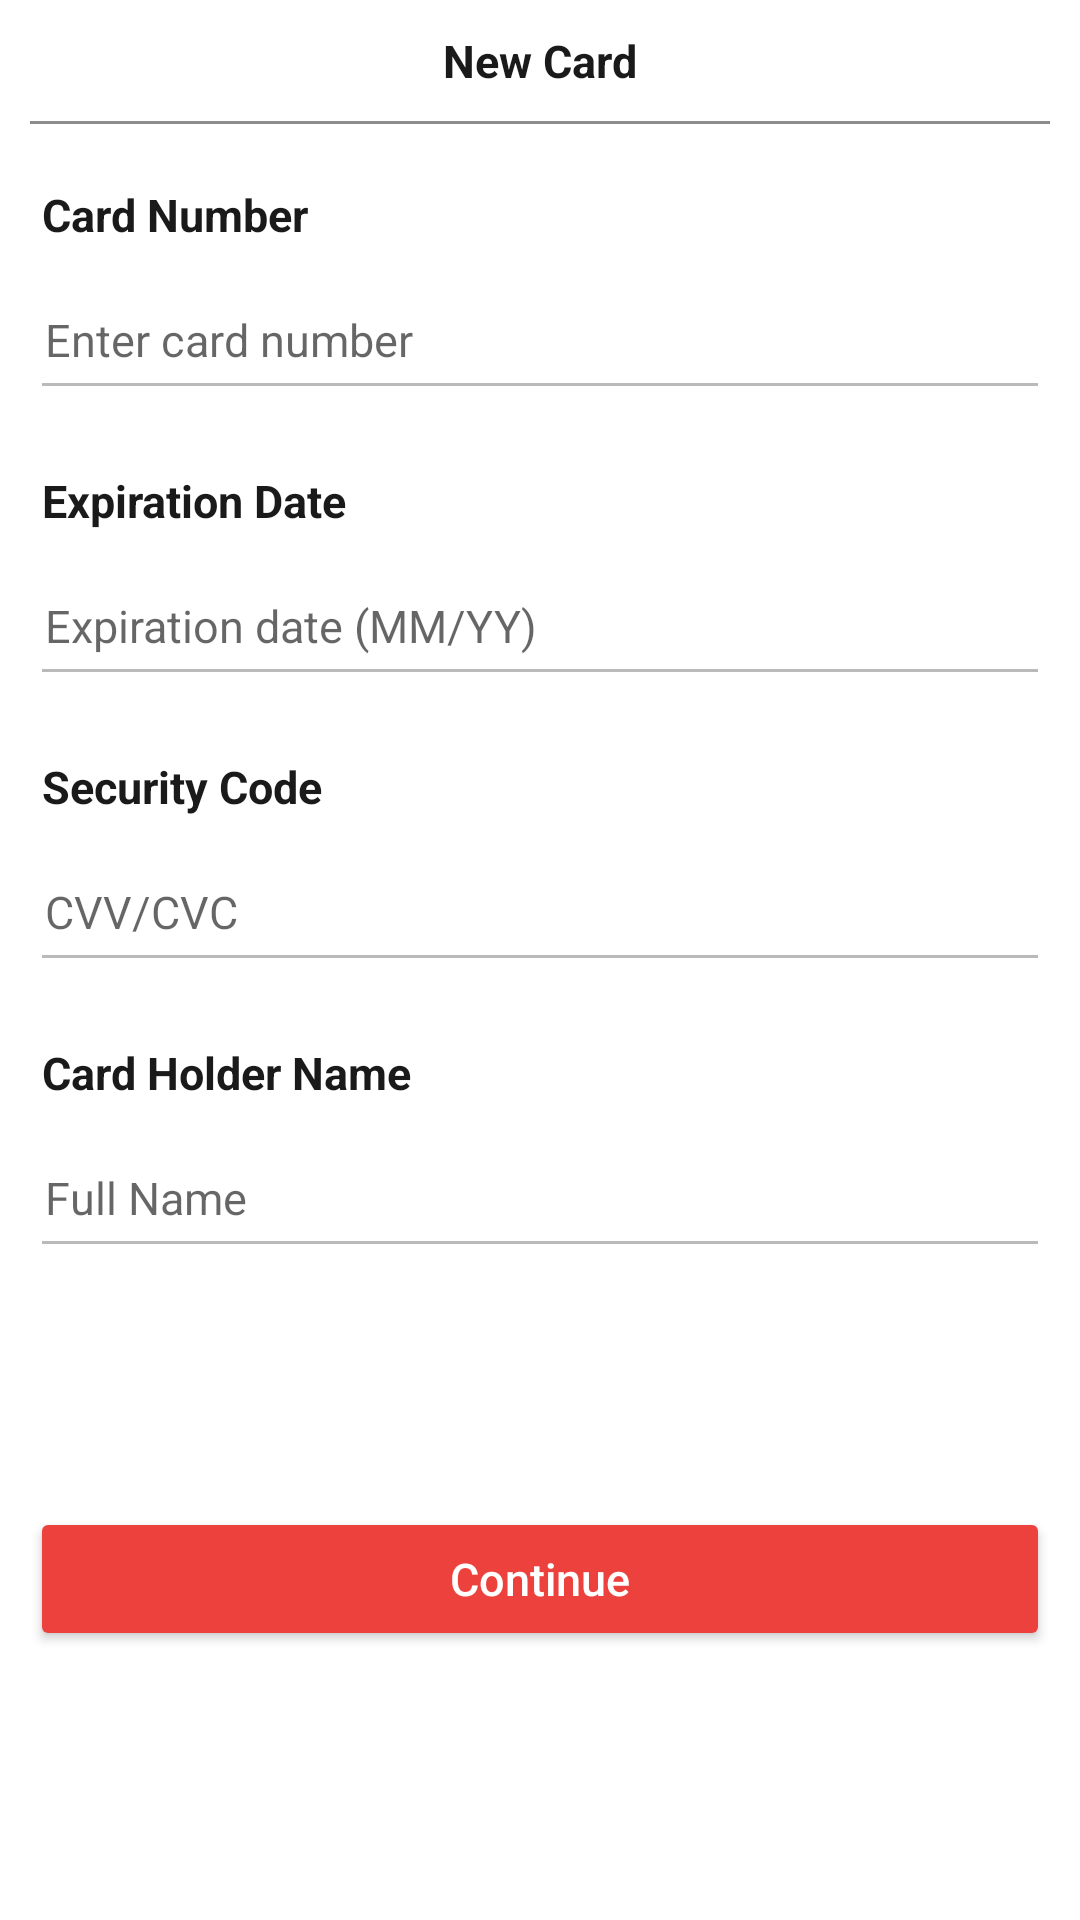

Reconstruct the res/layout file that produces this screen, plus the resources it refers to.
<!-- AndroidManifest.xml: application theme Theme.MyLove -->
<!-- res/layout/payment_credit_card_dialog.xml -->
<?xml version="1.0" encoding="utf-8"?>
<androidx.constraintlayout.widget.ConstraintLayout xmlns:android="http://schemas.android.com/apk/res/android"
    android:layout_width="match_parent"
    android:layout_height="wrap_content"
    xmlns:app="http://schemas.android.com/apk/res-auto"
    android:layout_gravity="bottom"
    android:background="@drawable/car_info_border">

    <TextView
        android:id="@+id/tv1"
        android:layout_width="wrap_content"
        android:layout_height="wrap_content"
        android:text="New Card"
        android:textStyle="bold"
        android:textSize="15sp"
        android:textColor="@color/black"
        android:layout_marginTop="10dp"
        app:layout_constraintTop_toTopOf="parent"
        app:layout_constraintStart_toStartOf="parent"
        app:layout_constraintEnd_toEndOf="parent"/>

    <ImageView
        android:id="@+id/closeBtn"
        android:layout_width="20dp"
        android:layout_height="20dp"
        android:layout_marginEnd="10dp"
        android:src="@drawable/baseline_close_24"
        app:layout_constraintTop_toTopOf="@id/tv1"
        app:layout_constraintBottom_toBottomOf="@id/tv1"
        app:layout_constraintEnd_toEndOf="parent"/>

    <View
        android:id="@+id/v1"
        android:layout_width="match_parent"
        android:layout_height="1dp"
        android:background="#801A1A1A"
        android:layout_marginTop="10dp"
        android:layout_marginHorizontal="10dp"
        app:layout_constraintTop_toBottomOf="@id/closeBtn"/>

    <TextView
        android:id="@+id/tv2"
        android:layout_width="wrap_content"
        android:layout_height="wrap_content"
        android:text="Card Number"
        android:textColor="@color/black"
        android:textSize="15sp"
        android:textStyle="bold"
        android:layout_marginTop="20dp"
        android:layout_marginStart="14dp"
        app:layout_constraintStart_toStartOf="parent"
        app:layout_constraintTop_toBottomOf="@id/v1"/>

    <ImageView
        android:id="@+id/credit"
        android:layout_width="20dp"
        android:layout_height="20dp"
        android:src="@drawable/credit_card_icon"
        android:layout_marginStart="10dp"
        app:layout_constraintTop_toTopOf="@id/tv2"
        app:layout_constraintBottom_toBottomOf="@id/tv2"
        app:layout_constraintStart_toEndOf="@id/tv2"/>

    <EditText
        android:id="@+id/cardNumber"
        android:layout_width="match_parent"
        android:layout_height="50dp"
        android:hint="Enter card number"
        android:textSize="15sp"
        android:paddingStart="5dp"
        android:backgroundTint="#4D1A1A1A"
        android:inputType="number"
        android:layout_marginTop="5dp"
        android:layout_marginHorizontal="10dp"
        app:layout_constraintTop_toBottomOf="@id/tv2"/>

    <TextView
        android:id="@+id/tv5"
        android:layout_width="wrap_content"
        android:layout_height="wrap_content"
        android:text="Security Code"
        android:textColor="@color/black"
        android:textSize="15sp"
        android:textStyle="bold"
        android:layout_marginTop="20dp"
        android:layout_marginStart="14dp"
        app:layout_constraintStart_toStartOf="parent"
        app:layout_constraintTop_toBottomOf="@id/expirationDate"/>

    <EditText
        android:id="@+id/securityCode"
        android:layout_width="match_parent"
        android:layout_height="50dp"
        android:hint="CVV/CVC"
        android:textSize="15sp"
        android:paddingStart="5dp"
        android:backgroundTint="#4D1A1A1A"
        android:layout_marginTop="5dp"
        android:layout_marginHorizontal="10dp"
        android:inputType="number"
        app:layout_constraintTop_toBottomOf="@id/tv5"/>

    <TextView
        android:id="@+id/tv4"
        android:layout_width="wrap_content"
        android:layout_height="wrap_content"
        android:text="Expiration Date"
        android:textColor="@color/black"
        android:textSize="15sp"
        android:textStyle="bold"
        android:layout_marginTop="20dp"
        android:layout_marginStart="14dp"
        app:layout_constraintStart_toStartOf="parent"
        app:layout_constraintTop_toBottomOf="@id/cardNumber"/>

    <EditText
        android:id="@+id/expirationDate"
        android:layout_width="match_parent"
        android:layout_height="50dp"
        android:hint="Expiration date (MM/YY)"
        android:textSize="15sp"
        android:paddingStart="5dp"
        android:backgroundTint="#4D1A1A1A"
        android:layout_marginTop="5dp"
        android:layout_marginHorizontal="10dp"
        app:layout_constraintTop_toBottomOf="@id/tv4"/>

    <TextView
        android:id="@+id/tv3"
        android:layout_width="wrap_content"
        android:layout_height="wrap_content"
        android:text="Card Holder Name"
        android:textColor="@color/black"
        android:textSize="15sp"
        android:textStyle="bold"
        android:layout_marginTop="20dp"
        android:layout_marginStart="14dp"
        app:layout_constraintStart_toStartOf="parent"
        app:layout_constraintTop_toBottomOf="@id/securityCode"/>

    <EditText
        android:id="@+id/fullName"
        android:layout_width="match_parent"
        android:layout_height="50dp"
        android:hint="Full Name"
        android:textSize="15sp"
        android:paddingStart="5dp"
        android:backgroundTint="#4D1A1A1A"
        android:layout_marginTop="5dp"
        android:layout_marginHorizontal="10dp"
        app:layout_constraintTop_toBottomOf="@id/tv3"/>

    <androidx.appcompat.widget.AppCompatButton
        android:id="@+id/continueBtn"
        android:layout_width="match_parent"
        android:layout_height="wrap_content"
        android:text="Continue"
        android:textColor="@color/white"
        android:textSize="15sp"
        android:textAllCaps="false"
        android:backgroundTint="#ED413E"
        android:layout_marginTop="20dp"
        android:layout_marginHorizontal="10dp"
        android:layout_marginBottom="30dp"
        app:layout_constraintBottom_toBottomOf="parent"
        app:layout_constraintTop_toBottomOf="@id/fullName"/>

</androidx.constraintlayout.widget.ConstraintLayout>
<!-- resources referenced by this layout -->
<resources>
  <color name="black">#1A1A1A</color>
  <color name="white">#FFFFFFFF</color>
  <!-- drawable car_info_border (drawable) -->
  <?xml version="1.0" encoding="utf-8"?>
  <shape xmlns:android="http://schemas.android.com/apk/res/android">
      <stroke
          android:color="@color/white"/>
      <corners
          android:topLeftRadius="20dp"
          android:topRightRadius="20dp"/>
      <solid
          android:color="#FFFFFFFF"/>
  </shape>
  <style name="Theme.MyLove" parent="Base.Theme.MyLove" />
  <style name="Base.Theme.MyLove" parent="Theme.MaterialComponents.DayNight.NoActionBar">
          
          
      </style>
</resources>
